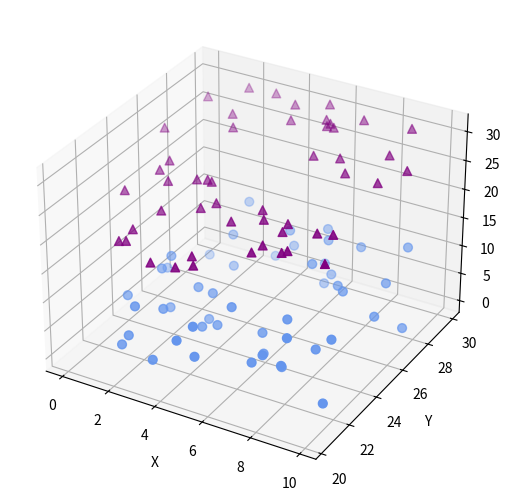

The script that saved this image:
import matplotlib.pyplot as plt
import numpy as np

from mpl_toolkits.mplot3d import Axes3D

fig = plt.figure()
#ax = fig.gca(projection="3d")
ax = fig.add_axes(Axes3D(fig))

xs = np.random.rand(50)*10
ys = np.random.rand(50)*10+20
zs1 = np.random.rand(50)*10
zs2 = np.sqrt(xs**2+ys**2)

ax.scatter(xs,ys,zs=zs1,zdir="z",c="cornflowerblue",marker="o",s=40)
ax.scatter(xs,ys,zs=zs2,zdir="z",c="purple",marker="^",s=40)

ax.set(xlabel="X",ylabel="Y",zlabel="Z")

plt.show()
